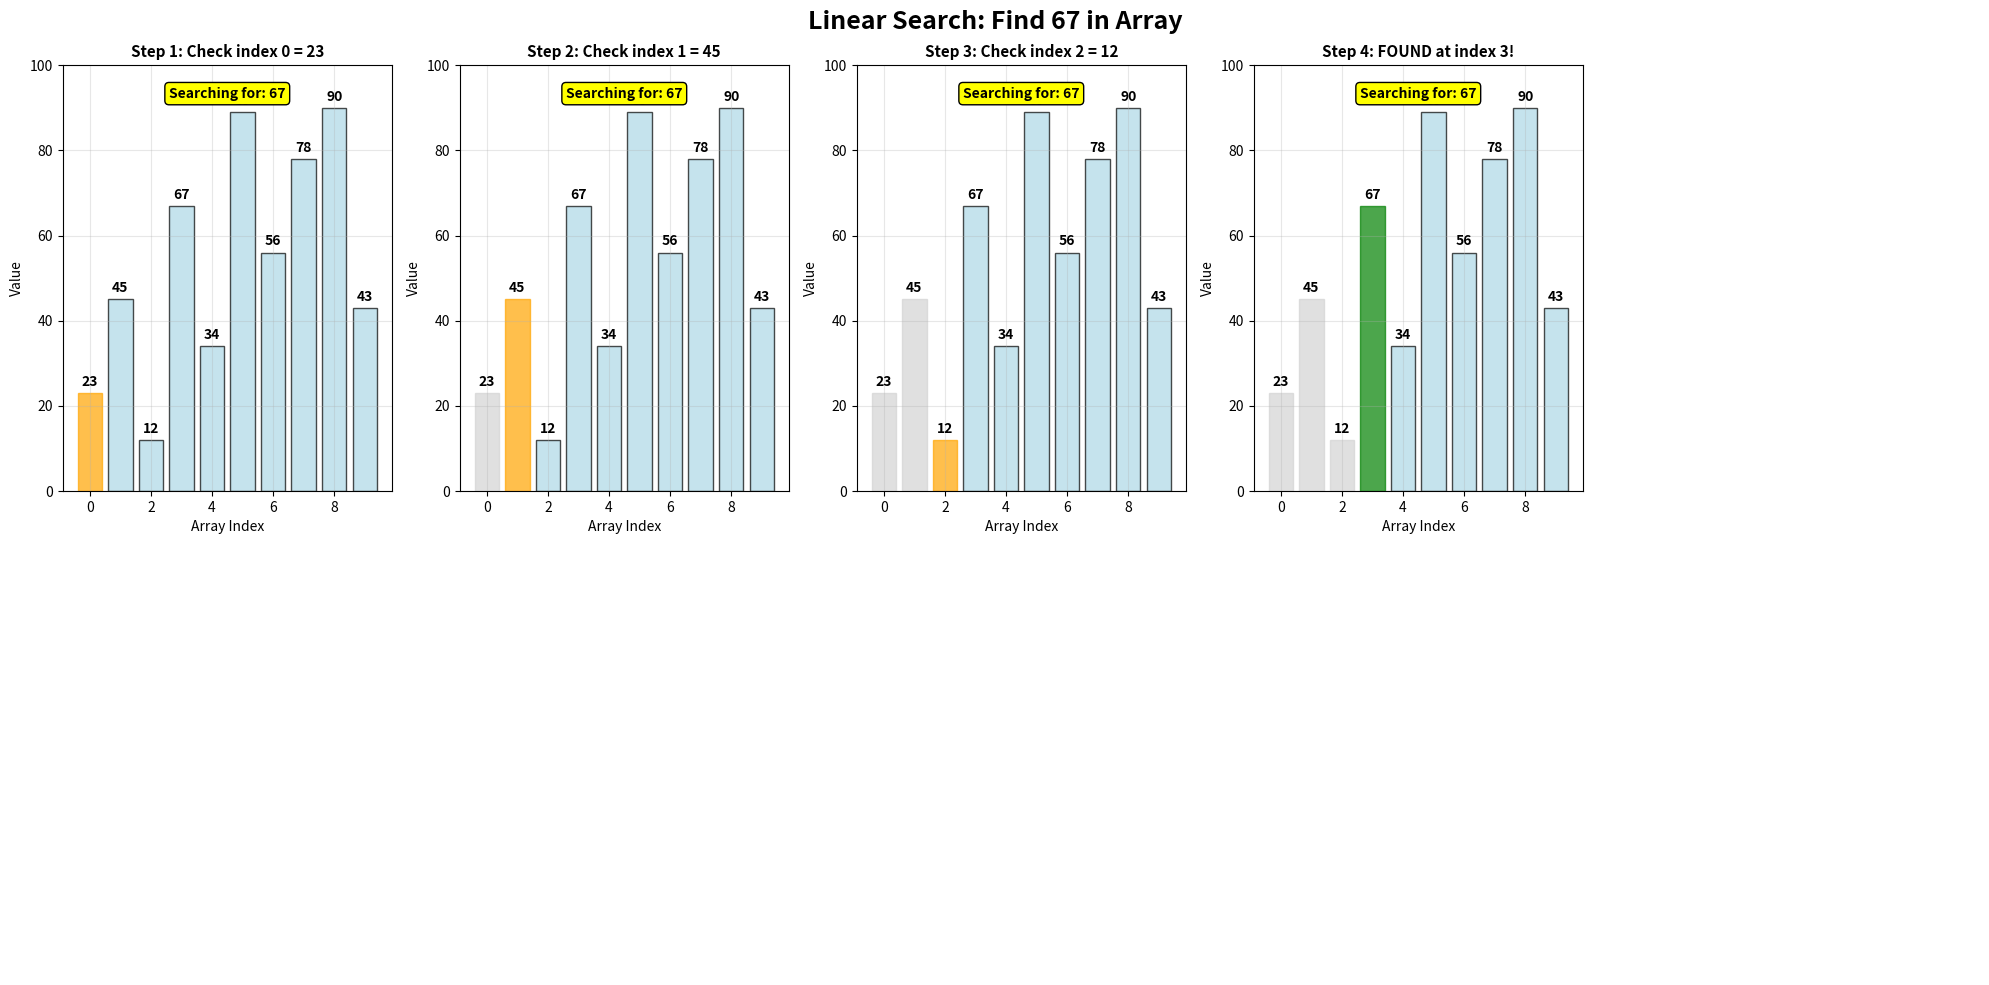

Recreate this plot in Python.
#!/usr/bin/env python3
"""
Linear Search - Step-by-Step Animation
Shows sequential search through array elements
"""

import matplotlib.pyplot as plt
import numpy as np

def create_linear_search_visualization():
    """Create comprehensive linear search visualization"""
    
    # Sample data
    arr = [23, 45, 12, 67, 34, 89, 56, 78, 90, 43]
    target = 67
    
    # Linear search steps
    steps = []
    found_index = -1
    
    for i in range(len(arr)):
        steps.append({
            'array': arr.copy(),
            'current_index': i,
            'target': target,
            'found': arr[i] == target,
            'comparisons': i + 1
        })
        
        if arr[i] == target:
            found_index = i
            break
    
    # Create visualization
    fig, axes = plt.subplots(2, 5, figsize=(20, 10))
    axes = axes.flatten()
    
    for idx, step in enumerate(steps[:10]):
        ax = axes[idx]
        
        # Create bars
        bars = ax.bar(range(len(step['array'])), step['array'], 
                     color='lightblue', alpha=0.7, edgecolor='black')
        
        # Highlight current element
        current_idx = step['current_index']
        if step['found']:
            bars[current_idx].set_color('green')
        else:
            bars[current_idx].set_color('orange')
        
        # Highlight searched elements
        for i in range(current_idx):
            bars[i].set_color('lightgray')
        
        # Add value labels
        for i, bar in enumerate(bars):
            height = bar.get_height()
            ax.text(bar.get_x() + bar.get_width()/2., height + 1,
                   str(step['array'][i]), ha='center', va='bottom', fontweight='bold')
        
        # Add current comparison
        ax.text(0.5, 0.95, f'Searching for: {target}', transform=ax.transAxes,
                ha='center', va='top', fontsize=10, fontweight='bold',
                bbox=dict(boxstyle="round,pad=0.3", facecolor='yellow'))
        
        # Title with step info
        if step['found']:
            title = f"Step {idx + 1}: FOUND at index {current_idx}!"
        else:
            title = f"Step {idx + 1}: Check index {current_idx} = {step['array'][current_idx]}"
        
        ax.set_title(title, fontsize=11, fontweight='bold')
        ax.set_ylim(0, max(arr) + 10)
        ax.set_xlabel('Array Index')
        ax.set_ylabel('Value')
        ax.grid(True, alpha=0.3)
    
    # Hide unused subplots
    for i in range(len(steps), len(axes)):
        axes[i].axis('off')
    
    plt.suptitle(f'Linear Search: Find {target} in Array', fontsize=18, fontweight='bold')
    plt.tight_layout()
    
    filename = 'linear_search_animation.png'
    plt.savefig(filename, dpi=300, bbox_inches='tight')
    plt.show()
    
    print(f"Linear search visualization saved as {filename}")
    return filename

if __name__ == "__main__":
    create_linear_search_visualization()
